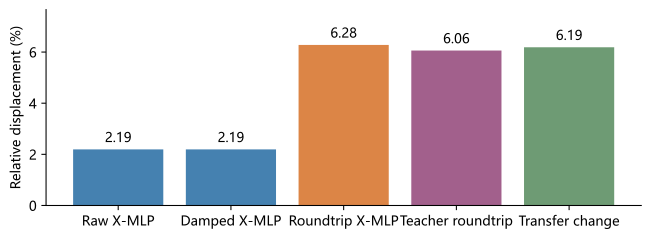

Data behind this chart, as committed beside it:
iid, split, teacher_cycle_error, teacher_q_cycle_error, teacher_energy, cycle_energy, teacher_cycle_valid, raw_error, damped_error, aligned_error, damping_change, transfer_change, old_transfer_denominator, cross_term, tau, decomposition_residual
mu_189, test, 0.06901, 0.06932, 1.489, 1.491, True, 0.04891, 0.04891, 0.08148, 0.0, 0.07046, 0.07001, -0.0007188, 1.0, 0.0
mu_053, test, 0.06068, 0.06123, 1.212, 1.214, True, 0.0143, 0.0143, 0.06405, 0.0, 0.06148, 0.06165, 0.0001188, 1.0, 1.3552527156068805e-20
mu_108, test, 0.05917, 0.05947, 1.226, 1.226, True, 0.01639, 0.01639, 0.06113, 0.0, 0.06058, 0.06067, -0.0002011, 1.0, 5.963111948670274e-19
mu_179, test, 0.05744, 0.05718, 1.147, 1.148, True, 0.01071, 0.01071, 0.0596, 0.0, 0.05809, 0.05811, 6.389305540663694e-05, 1.0, 4.336808689942018e-19
mu_064, test, 0.06662, 0.06659, 1.559, 1.56, True, 0.02844, 0.02844, 0.0778, 0.0, 0.06956, 0.07016, 0.0004055, 1.0, 8.131516293641283e-19
mu_116, test, 0.05836, 0.06295, 1.533, 1.534, True, 0.04558, 0.04558, 0.05973, 0.0, 0.06348, 0.06217, -0.00254, 1.0, 4.336808689942018e-19
mu_011, test, 0.04834, 0.04895, 1.276, 1.276, True, 0.008979, 0.008979, 0.04797, 0.0, 0.04845, 0.04838, -0.0001273, 1.0, 2.981555974335137e-19
mu_091, test, 0.04915, 0.05004, 1.408, 1.408, True, 0.02659, 0.02659, 0.04442, 0.0, 0.05047, 0.04973, -0.001281, 1.0, 2.168404344971009e-19
mu_174, test, 0.06294, 0.0634, 1.575, 1.575, True, 0.05032, 0.05032, 0.05939, 0.0, 0.06533, 0.06351, -0.003273, 1.0, 4.336808689942018e-19
mu_041, test, 0.055, 0.05594, 1.301, 1.302, True, 0.02653, 0.02653, 0.05902, 0.0, 0.05719, 0.05728, -0.0004912, 1.0, 5.421010862427522e-19
mu_055, test, 0.05973, 0.05838, 1.504, 1.505, True, 0.01594, 0.01594, 0.0609, 0.0, 0.06236, 0.06239, -0.0004339, 1.0, 8.131516293641283e-19
mu_121, test, 0.06211, 0.06341, 1.369, 1.37, True, 0.01997, 0.01997, 0.06597, 0.0, 0.06294, 0.06305, -7.739747288314137e-06, 1.0, 8.809142651444724e-20
mu_012, test, 0.05883, 0.0614, 1.328, 1.329, True, 0.02017, 0.02017, 0.05842, 0.0, 0.06027, 0.06014, -0.0006271, 1.0, 2.168404344971009e-19
mu_096, test, 0.07354, 0.07281, 1.383, 1.384, True, 0.02803, 0.02803, 0.08757, 0.0, 0.07271, 0.07353, 0.001595, 1.0, 2.168404344971009e-19
mu_199, test, 0.05758, 0.05732, 1.262, 1.264, True, 0.01641, 0.01641, 0.06627, 0.0, 0.05954, 0.06, 0.0005767, 1.0, 0.0
mu_062, test, 0.05802, 0.05704, 1.275, 1.276, True, 0.01197, 0.01197, 0.05631, 0.0, 0.05846, 0.05828, -0.0003892, 1.0, 1.6263032587282567e-19
mu_145, test, 0.06587, 0.06451, 1.392, 1.392, True, 0.06498, 0.06498, 0.04315, 0.0, 0.06993, 0.06609, -0.007251, 1.0, 0.0
mu_071, test, 0.04882, 0.04928, 1.093, 1.093, True, 0.01127, 0.01127, 0.05328, 0.0, 0.04895, 0.04923, 0.0003152, 1.0, 3.2526065174565133e-19
mu_089, test, 0.066, 0.0628, 1.119, 1.12, True, 0.007863, 0.007863, 0.06707, 0.0, 0.06658, 0.06669, 2.598653357704536e-06, 1.0, 1.4323327138070219e-18
mu_115, test, 0.06798, 0.0659, 1.546, 1.546, True, 0.01823, 0.01823, 0.06778, 0.0, 0.07033, 0.07028, -0.0006846, 1.0, 5.421010862427522e-19
mu_159, test, 0.05543, 0.0575, 1.438, 1.439, True, 0.01755, 0.01755, 0.05546, 0.0, 0.05739, 0.05744, -0.0005258, 1.0, 1.0842021724855044e-19
mu_105, test, 0.06396, 0.06219, 1.316, 1.317, True, 0.01588, 0.01588, 0.07015, 0.0, 0.06434, 0.06483, 0.0005292, 1.0, 5.421010862427522e-19
mu_068, test, 0.059, 0.05946, 1.466, 1.466, True, 0.01685, 0.01685, 0.06223, 0.0, 0.05964, 0.05969, 3.220013355972014e-05, 1.0, 2.710505431213761e-20
mu_162, test, 0.0628, 0.06066, 1.362, 1.363, True, 0.0138, 0.0138, 0.06201, 0.0, 0.06403, 0.06386, -0.0004457, 1.0, 9.215718466126788e-19
mu_102, test, 0.0552, 0.05557, 1.149, 1.15, True, 0.01594, 0.01594, 0.05772, 0.0, 0.05527, 0.0553, 2.2442141820647893e-05, 1.0, 9.825582188149884e-20
mu_097, test, 0.06916, 0.06859, 1.284, 1.285, True, 0.01353, 0.01353, 0.07275, 0.0, 0.07039, 0.07065, 0.0001548, 1.0, 1.0842021724855044e-18
mu_157, test, 0.05596, 0.05866, 1.392, 1.393, True, 0.01623, 0.01623, 0.05972, 0.0, 0.05616, 0.05635, 0.0001486, 1.0, 3.7947076036992655e-19
mu_170, test, 0.06896, 0.06918, 1.493, 1.494, True, 0.01829, 0.01829, 0.07443, 0.0, 0.06912, 0.06975, 0.0004275, 1.0, 6.505213034913027e-19
mu_083, test, 0.05372, 0.05228, 1.225, 1.226, True, 0.01743, 0.01743, 0.05549, 0.0, 0.05461, 0.05467, -0.0002073, 1.0, 3.5236570605778894e-19
mu_134, test, 0.0686, 0.06667, 1.352, 1.353, True, 0.02133, 0.02133, 0.07274, 0.0, 0.06858, 0.06857, 0.0001319, 1.0, 1.6263032587282567e-19
case_center, display, 0.05983, 0.05662, 1.264, 1.265, True, 0.01124, 0.01124, 0.06516, 0.0, 0.0607, 0.06114, 0.0004347, 1.0, 1.3552527156068805e-18
case_shifted, display, 0.05903, 0.0605, 1.318, 1.318, True, 0.01021, 0.01021, 0.06267, 0.0, 0.05933, 0.05962, 0.0003031, 1.0, 9.215718466126788e-19
case_strength, display, 0.0625, 0.06269, 1.4, 1.401, True, 0.02101, 0.02101, 0.07069, 0.0, 0.0659, 0.06626, 0.0002119, 1.0, 2.981555974335137e-19
